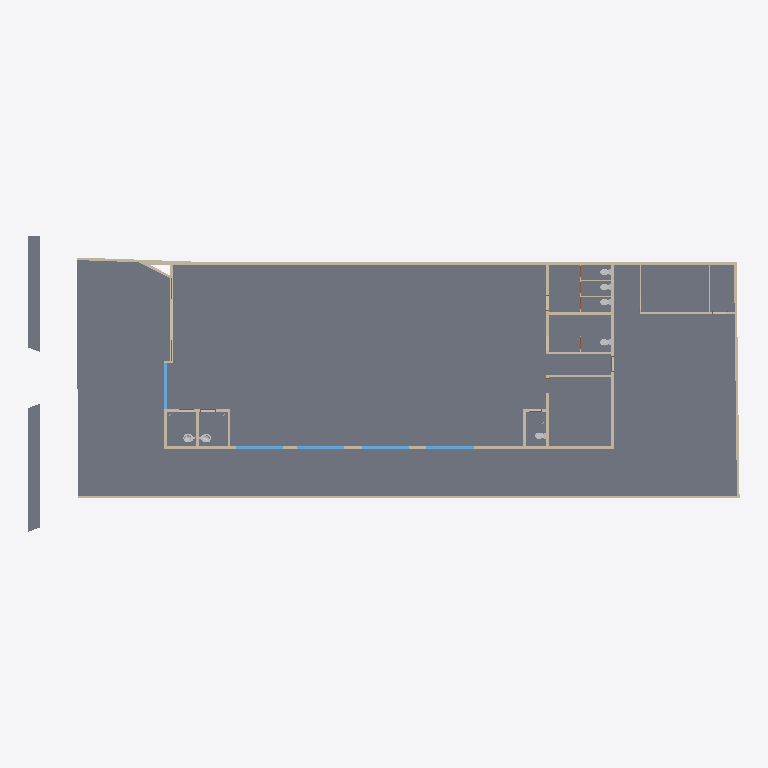
Plan cut of the same IFC building model at storey 'BALDRAME' (level -0.60 m, cut at 0.80 m), seen from above with north up, elements coloured by IFC class (only those large enough to see are counted): 27 walls (beige), 14 slabs (grey), 7 other elements (light grey), 5 windows (light blue), 1 door (brown). Cut surfaces are drawn darker.
Extent 41.6 m × 17.3 m × 9.4 m (x, y, z). Storeys (8): BALDRAME at -0.60 m; TÉRREO OSSO at -0.08 m; TÉRREO at 0.00 m; PAVIMENTO 01 at 3.00 m; FORRO AMBIENTES at 3.00 m; MARQUISE at 5.00 m; LAJE at 6.00 m; COBERTURA at 7.00 m. Elements (115): 30 IfcWallStandardCase, 20 IfcSlab, 17 IfcFlowTerminal, 14 IfcDoor, 14 IfcWindow, 8 IfcFlowFitting, 3 IfcBuildingElementProxy, 3 IfcWall, 2 IfcFlowSegment, 2 IfcFurnishingElement, 2 IfcRoof.

HEADER;
FILE_DESCRIPTION(('ViewDefinition [CoordinationView_V2.0]','RevitIdentifiers [ContentGUID: c34b9d4e-3a14-4f0f-b306-b2bfc83e6f7d, VersionGUID: fda0024e-e817-49b7-9bae-cfb3967934cf, NumberOfSaves: 4]','CoordinateReference [CoordinateBase: Coordenadas compartilhadas]'),'2;1');
FILE_NAME('ARQ.ifc','2026-08-25T16:50:03-03:00',(''),(''),'ODA SDAI 25.12','Autodesk - Revit 26.4.20.9 (PTB) - 26.4.20.9','');
FILE_SCHEMA(('IFC2X3'));
ENDSEC;
DATA;
#18=IFCPROJECT('33IvrEEXHF3xC6ihytmP2D',#6,'0001',$,$,'Nome do projeto','Status do projeto',(#13),#136603);
#56=IFCSITE('33IvrEEXHF3xC6ihytmP2F',#6,'Default',$,$,#55,$,$,.ELEMENT.,(-15,-52,0,-120620),(-47,-55,0,-114440),0.0,$,$);
#22=IFCBUILDING('33IvrEEXHF3xC6ihytmP2C',#6,'',$,$,#21,$,'',.ELEMENT.,$,$,#19);
#26=IFCBUILDINGSTOREY('26EUt5zDD5Cg1EwYc$RkvV',#6,'BALDRAME',$,$,#25,$,'BALDRAME',.ELEMENT.,-0.6000000000000011);
#30=IFCBUILDINGSTOREY('3pV2bBJx5DohrUD0kArEbj',#6,'TÉRREO OSSO',$,$,#29,$,'TÉRREO OSSO',.ELEMENT.,-0.08000000000000008);
#33=IFCBUILDINGSTOREY('2Rf9oBhgHEyeL1DTvmhMgK',#6,'TÉRREO',$,$,#32,$,'TÉRREO',.ELEMENT.,0.0);
#37=IFCBUILDINGSTOREY('1yo6o7lxT1lBKrNNo769PA',#6,'PAVIMENTO 01',$,$,#36,$,'PAVIMENTO 01',.ELEMENT.,2.9999999999999996);
#41=IFCBUILDINGSTOREY('26EUt5zDD5Cg1EwYc$Rkkp',#6,'FORRO AMBIENTES',$,$,#40,$,'FORRO AMBIENTES',.ELEMENT.,2.9999999999999996);
#45=IFCBUILDINGSTOREY('2vFLUc3cD8Ivn2dPDmlX5w',#6,'MARQUISE',$,$,#44,$,'MARQUISE',.ELEMENT.,4.999999999999999);
#49=IFCBUILDINGSTOREY('26EUt5zDD5Cg1EwYc$RkZw',#6,'LAJE',$,$,#48,$,'LAJE',.ELEMENT.,5.999999999999999);
#53=IFCBUILDINGSTOREY('26EUt5zDD5Cg1EwYc$Rkxs',#6,'COBERTURA',$,$,#52,$,'COBERTURA',.ELEMENT.,6.999999999999999);
#80797=IFCSLAB('26EUt5zDD5Cg1EwYc$Rj_X',#6,'Piso:10cm - Concreto:5688079',$,$,#80707,#80757,'5688079',.FLOOR.);
#81066=IFCSLAB('26EUt5zDD5Cg1EwYc$RltH',#6,'Piso:5cm - Grama 2:5695871',$,$,#81029,#81045,'5695871',.FLOOR.);
#81003=IFCSLAB('23nIckvvb1TB5jBNGP08UR',#6,'Piso:5cm - Placa Cimentícia:5693070:2',$,$,#80995,#80994,'5693070',.FLOOR.);
#81002=IFCSLAB('26EUt5zDD5Cg1EwYc$RieW',#6,'Piso:5cm - Placa Cimentícia:5693070',$,$,#80960,#80976,'5693070',.FLOOR.);
#80798=IFCSLAB('01GGQG20INCKrdIrnnEtL2',#6,'Piso:10cm - Concreto:5688079:2',$,$,#80788,#80772,'5688079',.FLOOR.);
#80893=IFCSLAB('21f0q8ldL$YXODXou$Owi9',#6,'Piso:8cm - Porcelanato 90x90cm:5691958:3',$,$,#80879,#80861,'5691958',.FLOOR.);
#80892=IFCSLAB('0ijsJmpPzdI7uHNHEr0pUs',#6,'Piso:8cm - Porcelanato 90x90cm:5691958:2',$,$,#80878,#80853,'5691958',.FLOOR.);
#870=IFCWALL('1aeeJlhjjBIOJzFVuPeOax',#6,'Parede básica:15cm - Interna:5667544',$,$,#811,#815,'5667544');
#134746=IFCSLAB('2CoDIeCjvFmvqAv7oMfcmr',#6,'Piso:5cm - Grama 2:5764843',$,$,#134719,#134731,'5764843',.FLOOR.);
#134747=IFCSLAB('2MKZRAN6dAKF2kxsOUiJoA',#6,'Piso:5cm - Grama 2:5764843:2',$,$,#134743,#134742,'5764843',.FLOOR.);
#896=IFCWALLSTANDARDCASE('1aeeJlhjjBIOJzFVuPeOa3',#6,'Parede básica:15cm - Interna:5667552',$,$,#880,#884,'5667552');
#80799=IFCSLAB('3DWIkLujKlqBbhX0TGwOLu',#6,'Piso:10cm - Concreto:5688079:3',$,$,#80789,#80787,'5688079',.FLOOR.);
#81067=IFCSLAB('0CVoj4wh0F0RN5_lNY2jgl',#6,'Piso:5cm - Grama 2:5695871:2',$,$,#81059,#81058,'5695871',.FLOOR.);
#80895=IFCSLAB('3bDiuFYHxBzoZY0SB27hg$',#6,'Piso:8cm - Porcelanato 90x90cm:5691958:5',$,$,#80881,#80877,'5691958',.FLOOR.);
#80894=IFCSLAB('0U2_fy6c6J5vAIqNddHnX_',#6,'Piso:8cm - Porcelanato 90x90cm:5691958:4',$,$,#80880,#80869,'5691958',.FLOOR.);
#777=IFCWALLSTANDARDCASE('1aeeJlhjjBIOJzFVuPeOar',#6,'Parede básica:15cm - Interna:5667542',$,$,#765,#769,'5667542');
#80891=IFCSLAB('26EUt5zDD5Cg1EwYc$RiwO',#6,'Piso:8cm - Porcelanato 90x90cm:5691958',$,$,#80835,#80844,'5691958',.FLOOR.);
#800=IFCWALLSTANDARDCASE('1aeeJlhjjBIOJzFVuPeOaq',#6,'Parede básica:15cm - Interna:5667543',$,$,#788,#792,'5667543');
#135802=IFCWALLSTANDARDCASE('14hvkd24H1IvL_uQHT4mN3',#6,'Parede básica:15cm - Interna:5785104',$,$,#135787,#135791,'5785104');
#951=IFCWALLSTANDARDCASE('1aeeJlhjjBIOJzFVuPeOaN',#6,'Parede básica:15cm - Interna:5667572',$,$,#939,#943,'5667572');
#81244=IFCWALLSTANDARDCASE('2vFLUc3cD8Ivn2dPDmlZaE',#6,'Parede básica:15cm - Interna:5710752',$,$,#81232,#81236,'5710752');
#81484=IFCWALLSTANDARDCASE('2vFLUc3cD8Ivn2dPDmlZTi',#6,'Parede básica:15cm - Interna:5713346',$,$,#81465,#81469,'5713346');
#78464=IFCWALL('26EUt5zDD5Cg1EwYc$Rj9l',#6,'Parede básica:10cm - Drywall:5686977',$,$,#78365,#78369,'5686977');
#974=IFCWALLSTANDARDCASE('1aeeJlhjjBIOJzFVuPeOaM',#6,'Parede básica:15cm - Interna:5667573',$,$,#962,#966,'5667573');
#3311=IFCWALLSTANDARDCASE('1aeeJlhjjBIOJzFVuPeOZm',#6,'Parede básica:15cm - Interna:5667603',$,$,#3299,#3303,'5667603');
#78335=IFCWINDOW('2$C5QQ3K1AkhhPqKz2i2wS',#6,'Janela:Fixa 2.8 x 1.6:5685218',$,$,#136284,#78331,'5685218',1.8,2.7999999999999874);
#62960=IFCWINDOW('1aeeJlhjjBIOJzFVuPeOXu',#6,'Janela:Fixa 2.8 x 1.6:5667739',$,$,#136193,#62956,'5667739',1.8,2.7999999999999874);
#62972=IFCWINDOW('1aeeJlhjjBIOJzFVuPeOX$',#6,'Janela:Fixa 2.8 x 1.6:5667740',$,$,#136178,#62968,'5667740',1.8,2.7999999999999874);
#63038=IFCWINDOW('1aeeJlhjjBIOJzFVuPeOX_',#6,'Janela:Fixa 2.8 x 1.6:5667741',$,$,#136269,#63034,'5667741',1.8,2.7999999999999874);
#82194=IFCWINDOW('2lss8Qljv75ewgmPHODDs3',#6,'Janela:Paineis (4x1) 2,70X4,8:5715958',$,$,#136591,#82190,'5715958',4.799999999999998,2.7000000000000015);
#134677=IFCWALLSTANDARDCASE('24dT89rcfEk9W7gF05F1IV',#6,'Parede básica:15cm - Interna:5753629',$,$,#134662,#134666,'5753629');
#74367=IFCWALLSTANDARDCASE('1aeeJlhjjBIOJzFVuPeOXP',#6,'Parede básica:15cm - Interna:5667770',$,$,#74355,#74359,'5667770');
#77233=IFCWALLSTANDARDCASE('1m1X9$E519S9QnCIqeNKk9',#6,'Parede básica:10cm - Drywall:5671430',$,$,#77221,#77225,'5671430');
#81430=IFCWALL('2vFLUc3cD8Ivn2dPDmlZy0',#6,'Parede básica:15cm - Interna:5711278',$,$,#81370,#81374,'5711278');
#74321=IFCWALLSTANDARDCASE('1aeeJlhjjBIOJzFVuPeOXR',#6,'Parede básica:15cm - Interna:5667768',$,$,#74309,#74313,'5667768');
#74344=IFCWALLSTANDARDCASE('1aeeJlhjjBIOJzFVuPeOXQ',#6,'Parede básica:15cm - Interna:5667769',$,$,#74332,#74336,'5667769');
#3334=IFCWALLSTANDARDCASE('1aeeJlhjjBIOJzFVuPeOZt',#6,'Parede básica:15cm - Interna:5667604',$,$,#3322,#3326,'5667604');
#81333=IFCWALLSTANDARDCASE('2vFLUc3cD8Ivn2dPDmlZxo',#6,'Parede básica:15cm - Interna:5710940',$,$,#81317,#81321,'5710940');
#3357=IFCWALLSTANDARDCASE('1aeeJlhjjBIOJzFVuPeOZs',#6,'Parede básica:15cm - Interna:5667605',$,$,#3345,#3349,'5667605');
#50484=IFCFLOWTERMINAL('1aeeJlhjjBIOJzFVuPeOZL',#6,'BANHEIRO ACESSÍVEL:Vaso e barras:5667638',$,$,#50483,#50477,'5667638');
#32920=IFCFLOWTERMINAL('1aeeJlhjjBIOJzFVuPeOZM',#6,'BANHEIRO ACESSÍVEL:Vaso e barras:5667637',$,$,#32919,#32913,'5667637');
#61673=IFCFLOWTERMINAL('1aeeJlhjjBIOJzFVuPeOZK',#6,'VASO SANITÁRIO 01:VASO 01:5667639',$,$,#61672,#61666,'5667639');
#63086=IFCFLOWTERMINAL('1aeeJlhjjBIOJzFVuPeOXB',#6,'VASO SANITÁRIO 01:VASO 01:5667752',$,$,#63085,#63079,'5667752');
#74291=IFCFLOWTERMINAL('1aeeJlhjjBIOJzFVuPeOX8',#6,'VASO SANITÁRIO 01:VASO 01:5667755',$,$,#74290,#74284,'5667755');
#63097=IFCFLOWTERMINAL('1aeeJlhjjBIOJzFVuPeOXA',#6,'VASO SANITÁRIO 01:VASO 01:5667753',$,$,#63096,#63093,'5667753');
#63111=IFCFLOWTERMINAL('1aeeJlhjjBIOJzFVuPeOX9',#6,'VASO SANITÁRIO 01:VASO 01:5667754',$,$,#63110,#63104,'5667754');
#81359=IFCWALLSTANDARDCASE('2vFLUc3cD8Ivn2dPDmlZu_',#6,'Parede básica:15cm - Interna:5710992',$,$,#81344,#81348,'5710992');
#77281=IFCWALLSTANDARDCASE('1m1X9$E519S9QnCIqeNKk8',#6,'Parede básica:15cm - Interna:5671431',$,$,#77269,#77273,'5671431');
#78354=IFCWALLSTANDARDCASE('26EUt5zDD5Cg1EwYc$Rj8p',#6,'Parede básica:10cm - Drywall:5686941',$,$,#78342,#78346,'5686941');
#78486=IFCWALLSTANDARDCASE('26EUt5zDD5Cg1EwYc$Rj9M',#6,'Parede básica:10cm - Drywall:5687032',$,$,#78474,#78478,'5687032');
#997=IFCWALLSTANDARDCASE('1aeeJlhjjBIOJzFVuPeOaT',#6,'Parede básica:15cm - Interna:5667582',$,$,#985,#989,'5667582');
#81985=IFCDOOR('2lss8Qljv75ewgmPHODDaX',#6,'Four_Panel_Sliding_door_11160:4 panel sliding door 4.80:5714772',$,$,#136576,#81981,'5714772',2.9999999999980433,4.800000000000001);
#61693=IFCWALLSTANDARDCASE('1aeeJlhjjBIOJzFVuPeOZR',#6,'Parede básica:3cm - Gesso:5667640',$,$,#61681,#61685,'5667640');
#63057=IFCWALLSTANDARDCASE('1aeeJlhjjBIOJzFVuPeOX3',#6,'Parede básica:3cm - Gesso:5667744',$,$,#63045,#63049,'5667744');
ENDSEC;
